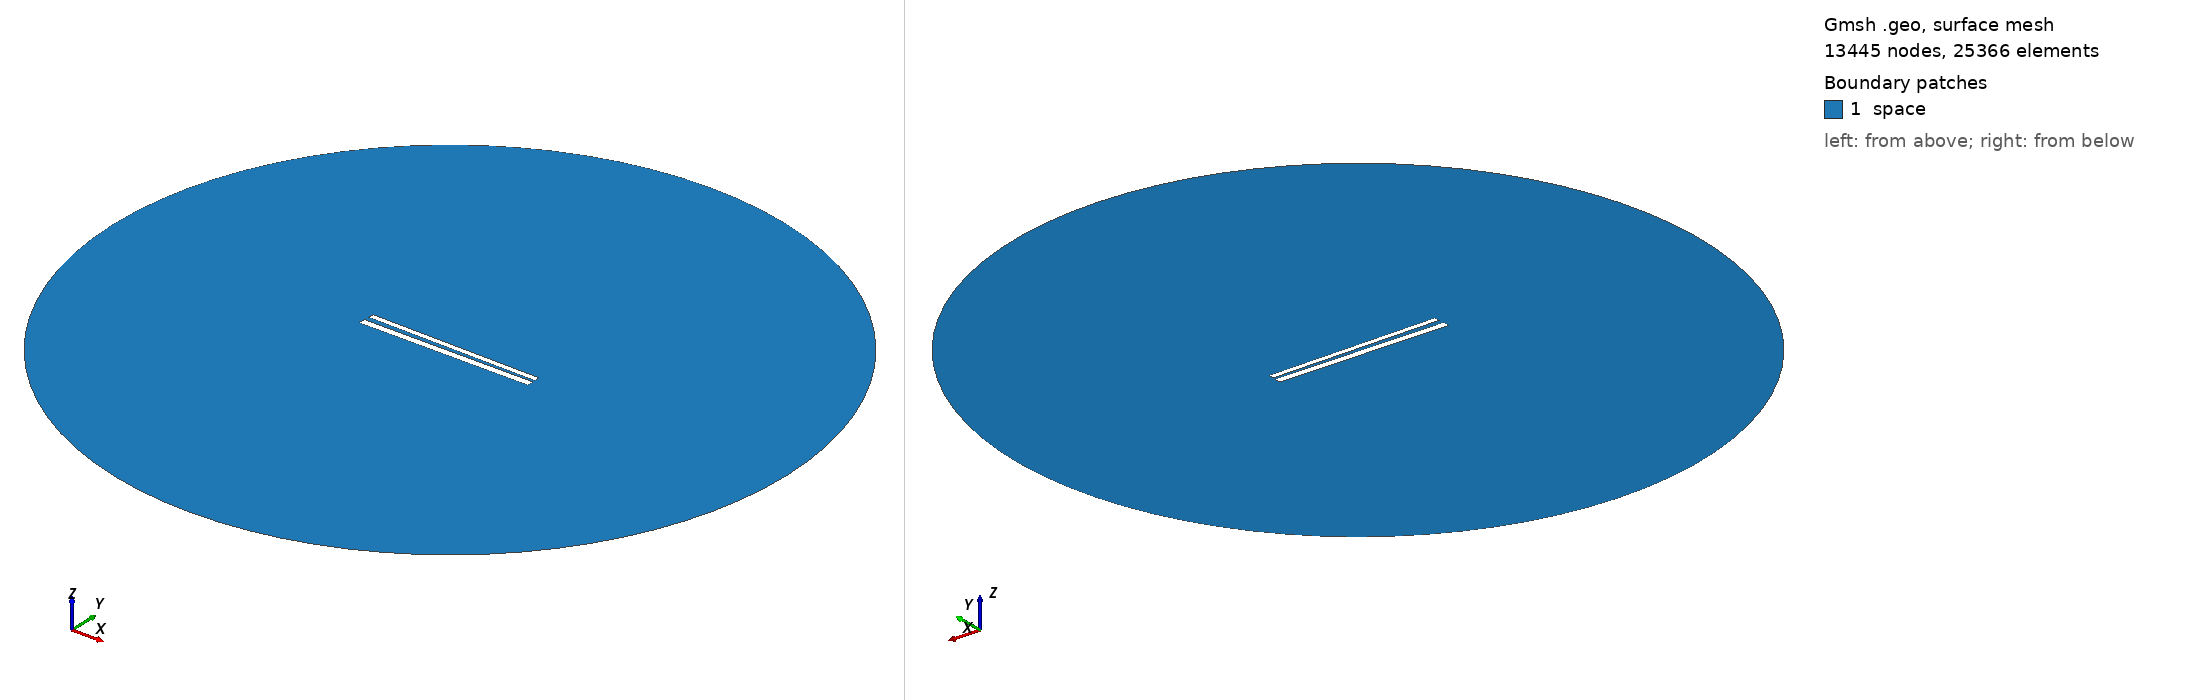

Gmsh geometry script, surface-meshed: 13445 nodes, 25366 surface elements. Boundary patches (legend numbers): 1 space. Left view from above one corner, right view from below the opposite corner. Legend entries are the model's physical surfaces. The drawing asked Gmsh for element sizes between 1% and 20% of the model's largest extent; the script's own settings can give other sizes.

=== 449.geo (drawn) ===
// Set the geometry kernel
SetFactory("OpenCASCADE");

//---------------------------------------
// Rectangles
//---------------------------------------

// Rectangle 1 (top)
Point(1) = {-49.67777777777778, 1.2944444444444443, 0, 1.0};
Point(2) = {49.67777777777778, 1.2944444444444443, 0, 1.0};
Point(3) = {49.67777777777778, 4.65, 0, 1.0};
Point(4) = {-49.67777777777778, 4.65, 0, 1.0};

Line(1) = {1, 2};
Line(2) = {2, 3};
Line(3) = {3, 4};
Line(4) = {4, 1};

Line Loop(1) = {1, 2, 3, 4};
Plane Surface(1) = {1};

Rotate { {0, 0, 1}, {0,  0.9722222222222222,  0}, -0.014 } {
  Surface{1};
}

// Rectangle 2 (bottom)
Point(5) = {-50,-0.9722222222222222, 0, 1.0};
Point(6) = { 50,-0.9722222222222222, 0, 1.0};
Point(7) = { 50,-4.972222222222222, 0, 1.0};
Point(8) = {-50,-4.972222222222222, 0, 1.0};

Line(5) = {5, 6};
Line(6) = {6, 7};
Line(7) = {7, 8};
Line(8) = {8, 5};

Line Loop(2) = {5, 6, 7, 8};
Plane Surface(2) = {2}; 


//---------------------------------------
// Circle
//---------------------------------------

// Define points
Point(9) = {0, 0, 0};        // Center
Point(10) = {200, 0, 0};     // Start point
Point(11) = {0, 200, 0};     // 90 degrees
Point(12) = {-200, 0, 0};    // 180 degrees
Point(13) = {0, -200, 0};    // 270 degrees

// Define circle arcs (each needs start, center, end)
Circle(9) = {10, 9, 11};
Circle(10) = {11, 9, 12};
Circle(11) = {12, 9, 13};
Circle(12) = {13, 9, 10};

// Define curve loop and surface if needed
Curve Loop(3) = {9, 10, 11, 12};
Surface(3) = {3};

// Subtract Rectangles from Circle
BooleanDifference{ Surface{3}; Delete; }{ Surface{1}; Surface{2}; Delete; }

//---------------------------------------
// Transfinite Lines and Surface
//---------------------------------------
r = 7;
Transfinite Line {1, 3} = 50*r Using Progression 1;
Transfinite Line {2, 4} = 2*r Using Progression 1;
Transfinite Line {5, 7} = 50*r Using Progression 1;
Transfinite Line {6, 8} = 2*r Using Progression 1;
Transfinite Line {9, 10, 11, 12} = 20 Using Progression 1;

//---------------------------------------
// Define Physical Groups
//---------------------------------------                

//--- Physical Curves
// Physical groups for boundaries
Physical Line("force_segment", 10) = {1};
Physical Line("upper_plate", 11) = {2, 3, 4};
Physical Line("lower_plate", 12) = {5, 6, 7, 8};
Physical Line("boundary", 20) = {9, 10, 11, 12};

//--- Physical Surfaces
Physical Surface("space", 30) = {3};

//---------------------------------------
// 6. Generate the Mesh
//---------------------------------------
Mesh 2;  // 2D mesh generation
